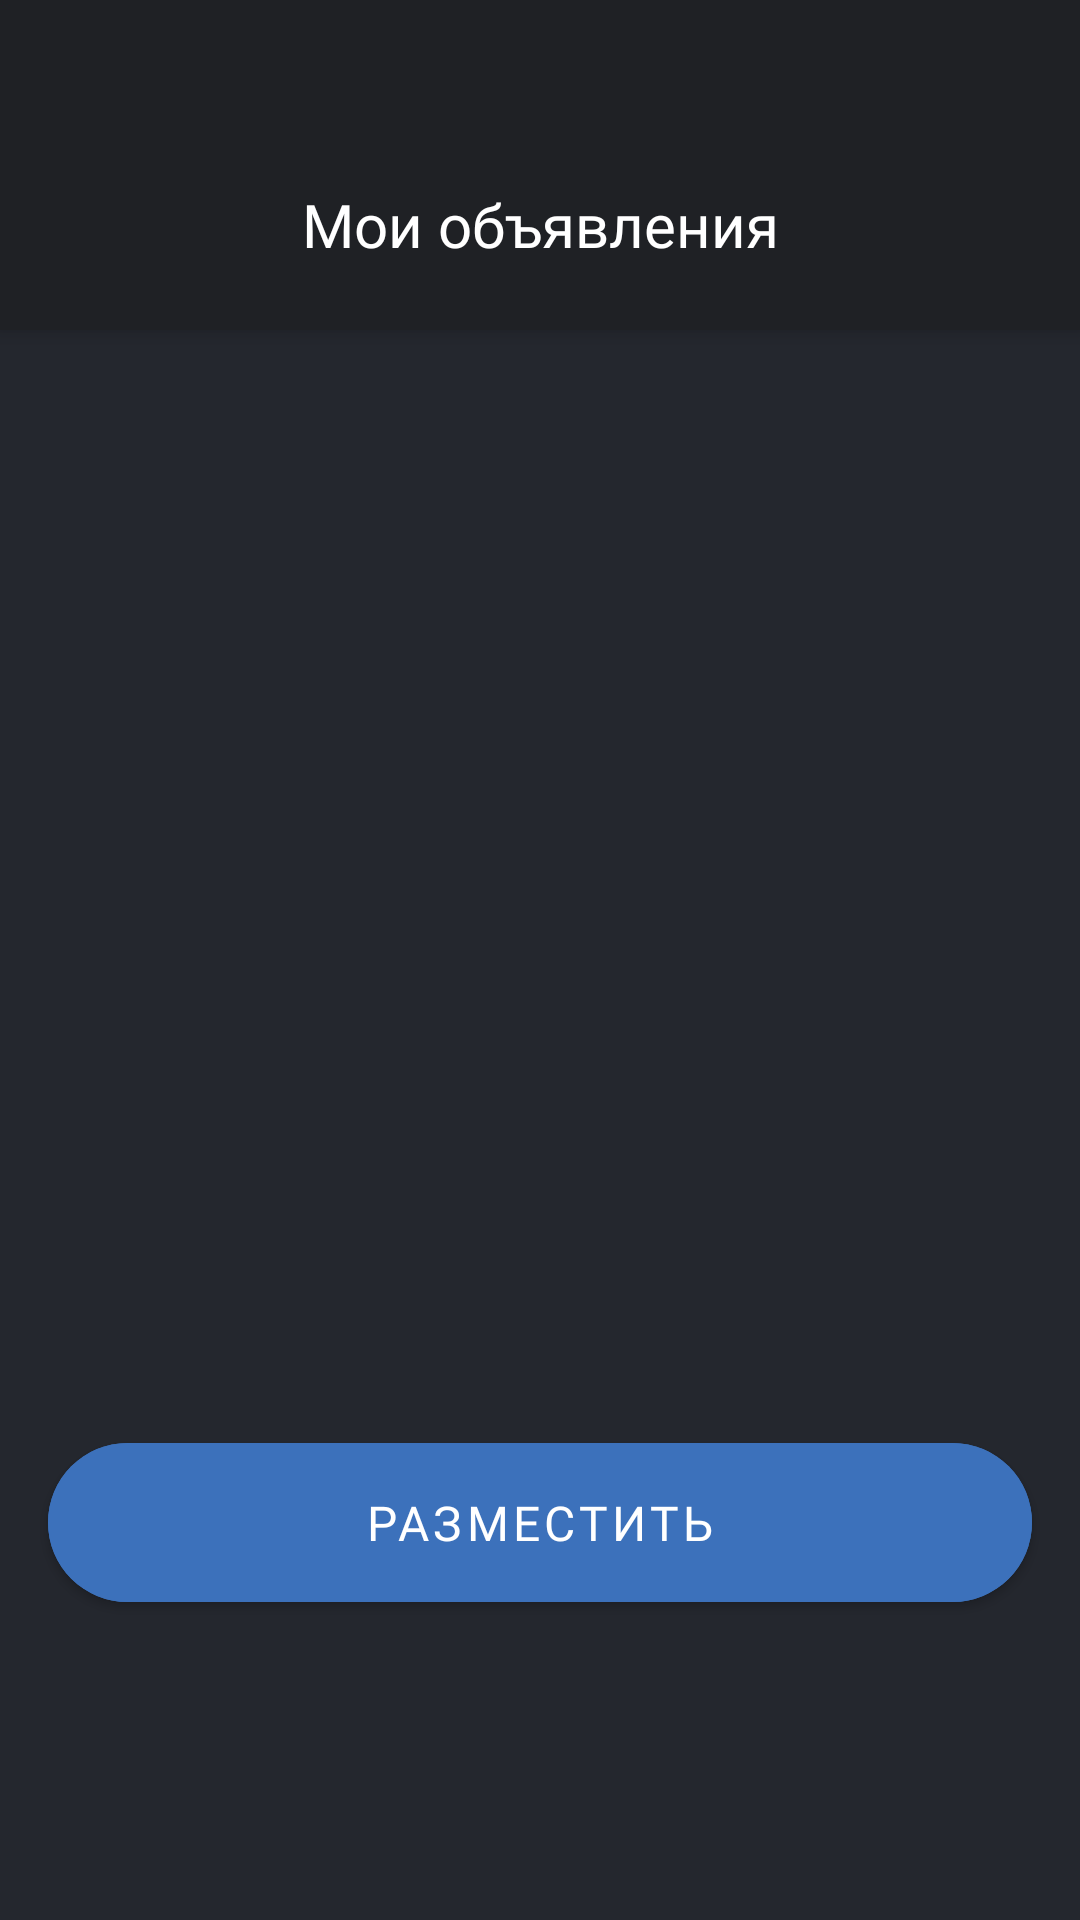

Reconstruct the res/layout file that produces this screen, plus the resources it refers to.
<!-- AndroidManifest.xml: application theme Theme.FEFUMARKET -->
<!-- res/layout/activity_my_posts.xml -->
<?xml version="1.0" encoding="utf-8"?>
<androidx.coordinatorlayout.widget.CoordinatorLayout
    xmlns:android="http://schemas.android.com/apk/res/android"
    xmlns:app="http://schemas.android.com/apk/res-auto"
    xmlns:tools="http://schemas.android.com/tools"
    android:layout_width="match_parent"
    android:layout_height="match_parent"
    android:background="@color/bg">

    
    <LinearLayout
        android:layout_width="match_parent"
        android:layout_height="110dp"
        android:orientation="horizontal"
        android:paddingTop="40dp"
        android:paddingHorizontal="16dp"
        android:gravity="center_vertical"
        android:background="@color/bottom_bar_bg"
        android:elevation="4dp">

        <TextView
            android:layout_width="match_parent"
            android:layout_height="wrap_content"
            android:text="@string/my_posts"
            android:textColor="@color/white"
            android:textSize="20sp"
            android:gravity="center"
            android:fontFamily="@font/montserrat_regular"/>
    </LinearLayout>

    
    <androidx.recyclerview.widget.RecyclerView
        android:id="@+id/myPostsRecyclerView"
        android:layout_width="match_parent"
        android:layout_height="match_parent"
        android:layout_marginTop="110dp"
        android:paddingBottom="140dp"
        android:clipToPadding="false"
        android:scrollbars="vertical"
        tools:listitem="@layout/item_my_post"/>

    
    <com.google.android.material.button.MaterialButton
        android:id="@+id/btnAddPost"
        android:layout_width="match_parent"
        android:layout_height="65dp"
        android:layout_marginHorizontal="16dp"
        android:layout_marginBottom="100dp"
        android:layout_gravity="bottom"
        android:text="@string/add_post"
        android:textColor="@color/text_white"
        android:textSize="16sp"
        android:fontFamily="@font/montserrat_regular"
        android:backgroundTint="@color/button_blue"
        app:cornerRadius="28dp"/>
</androidx.coordinatorlayout.widget.CoordinatorLayout>
<!-- res/layout/item_my_post.xml (included above) -->
<?xml version="1.0" encoding="utf-8"?>
<androidx.cardview.widget.CardView xmlns:android="http://schemas.android.com/apk/res/android"
    xmlns:app="http://schemas.android.com/apk/res-auto"
    android:layout_width="match_parent"
    android:layout_height="wrap_content"
    android:layout_margin="2dp"
    app:cardCornerRadius="8dp"
    app:cardElevation="2dp"
    app:cardBackgroundColor="@color/bottom_bar_bg">

    <LinearLayout
        android:layout_width="match_parent"
        android:layout_height="wrap_content"
        android:orientation="vertical"
        android:padding="12dp">

        
        <ImageView
            android:id="@+id/adImage"
            android:layout_width="match_parent"
            android:layout_height="100dp"
            android:background="@color/gray"
            android:contentDescription="Фото"
            android:scaleType="centerCrop" />

        
        <TextView
            android:id="@+id/tvTitle"
            android:fontFamily="@font/montserrat_regular"
            android:layout_width="match_parent"
            android:layout_height="wrap_content"
            android:layout_marginTop="4dp"
            android:text="Название товара"
            android:textColor="@color/white"
            android:textSize="14sp"
            android:textStyle="bold"
            android:maxLines="2"
            android:ellipsize="end" />

        
        <TextView
            android:id="@+id/tvPrice"
            android:fontFamily="@font/montserrat_regular"
            android:layout_width="match_parent"
            android:layout_height="wrap_content"
            android:layout_marginTop="4dp"
            android:text="₽0"
            android:textColor="@color/white"
            android:textSize="16sp"
            android:textStyle="bold" />

        
        <Button
            android:id="@+id/btnEdit"
            android:layout_width="wrap_content"
            android:layout_height="40dp"
            android:layout_marginTop="8dp"
            android:layout_gravity="center_horizontal"
            android:paddingHorizontal="16dp"
            android:text="Изменить"
            android:textColor="@color/white"
            android:backgroundTint="@color/button_blue"
            android:fontFamily="@font/montserrat_regular"
            app:cornerRadius="20dp"/>

    </LinearLayout>

</androidx.cardview.widget.CardView>
<!-- resources referenced by this layout -->
<resources>
  <color name="bg">#24272E</color>
  <color name="bottom_bar_bg">#1F2125</color>
  <color name="button_blue">#3C71BB</color>
  <color name="gray">#424242</color>
  <color name="text_white">#FFFFFF</color>
  <color name="white">#FFFFFF</color>
  <string name="add_post">Разместить</string>
  <string name="my_posts">Мои объявления</string>
  <style name="Theme.FEFUMARKET" parent="Theme.MaterialComponents.DayNight.NoActionBar">
          <item name="colorPrimary">@color/bg</item>
          <item name="colorPrimaryVariant">@color/bg</item>
          <item name="colorOnPrimary">@android:color/white</item>
          <item name="colorSecondary">@color/teal_200</item>
          <item name="colorSecondaryVariant">@color/teal_700</item>
          <item name="colorOnSecondary">@android:color/black</item>
          <item name="android:statusBarColor">@android:color/transparent</item>
      </style>
  <color name="teal_200">#03DAC5</color>
  <color name="teal_700">#018786</color>
</resources>
